Run: headless pygame with SDL's dummy video driver; simulated clock (each Clock.tick advances the game by its frame time, no real sleeping); random seed 0; keys injected as events and as key.get_pressed() state; no mouse input.
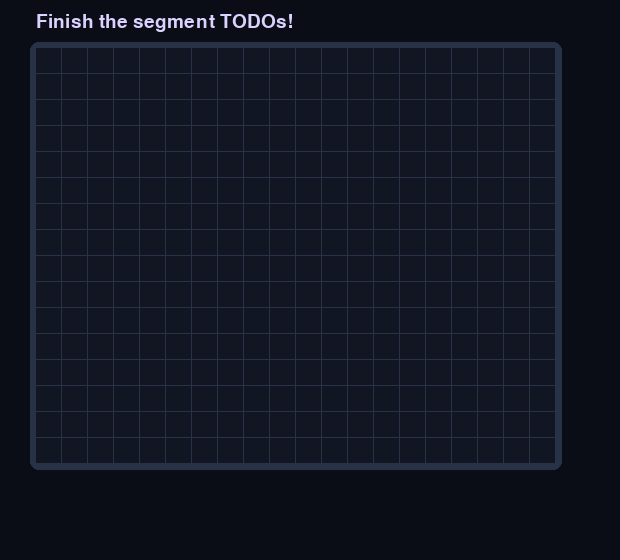
Frame 1 of 4 · flips 1–60 · no input
Frame 2 of 4 · flips 61–180 · tapped SPACE, RETURN · held RIGHT (→), D · screen unchanged from frame 1, image omitted
Frame 3 of 4 · flips 181–300 · held DOWN (↓), S · screen unchanged from frame 2, image omitted
Frame 4 of 4 · flips 301–420 · held LEFT (←), A, UP (↑), W · screen unchanged from frame 3, image omitted

The pygame program that drew these frames:

# game.py — Lesson 5.1: Glow Worm — grid (starter)
import pygame

pygame.init()

WIDTH = 620
HEIGHT = 560
screen = pygame.display.set_mode((WIDTH, HEIGHT))
pygame.display.set_caption("Glow Worm — Grid")

clock = pygame.time.Clock()
running = True

font_small = pygame.font.Font(None, 28)

COLS = 20
ROWS = 16
CELL = 26
BOARD_X = 36
BOARD_Y = 48
MOVE_INTERVAL = 0.2

# TODO: segments is a list of (col, row); index 0 = head
segments: list[tuple[int, int]] | None = None

direction = (1, 0)
pending_dir = (1, 0)
move_timer = 0.0


def is_opposite(new_dir: tuple[int, int], current: tuple[int, int]) -> bool:
    return new_dir[0] == -current[0] and new_dir[1] == -current[1]


def draw_cell_grid(surface: pygame.Surface) -> None:
    frame = pygame.Rect(BOARD_X - 6, BOARD_Y - 6, COLS * CELL + 12, ROWS * CELL + 12)
    pygame.draw.rect(surface, (40, 50, 70), frame, border_radius=8)
    for row in range(ROWS):
        for col in range(COLS):
            x = BOARD_X + col * CELL
            y = BOARD_Y + row * CELL
            pygame.draw.rect(surface, (18, 22, 34), (x, y, CELL - 1, CELL - 1))


def draw_glow_segment(surface: pygame.Surface, col: int, row: int, *, is_head: bool) -> None:
    cx = BOARD_X + col * CELL + CELL // 2
    cy = BOARD_Y + row * CELL + CELL // 2
    if is_head:
        pygame.draw.circle(surface, (60, 255, 170), (cx, cy), CELL // 2 + 6)
        pygame.draw.circle(surface, (140, 255, 210), (cx, cy), CELL // 2 - 2)
    else:
        pygame.draw.circle(surface, (50, 180, 255), (cx, cy), CELL // 2 + 4)
        pygame.draw.circle(surface, (90, 220, 255), (cx, cy), CELL // 2 - 2)


def step_worm() -> None:
    """TODO: read pending_dir into direction, compute new_head, slide body."""
    pass


while running:
    dt = clock.tick(60) / 1000

    for event in pygame.event.get():
        if event.type == pygame.QUIT:
            running = False
        if event.type == pygame.KEYDOWN:
            # TODO: set pending_dir from arrows; block 180° turns with is_opposite
            pass

    # TODO: move_timer += dt; when >= MOVE_INTERVAL, call step_worm()

    screen.fill((10, 12, 22))
    draw_cell_grid(screen)
    if segments:
        for i, (col, row) in enumerate(segments):
            draw_glow_segment(screen, col, row, is_head=(i == 0))

    hud = font_small.render("Finish the segment TODOs!", True, (220, 210, 255))
    screen.blit(hud, (BOARD_X, 12))
    pygame.display.flip()

pygame.quit()
